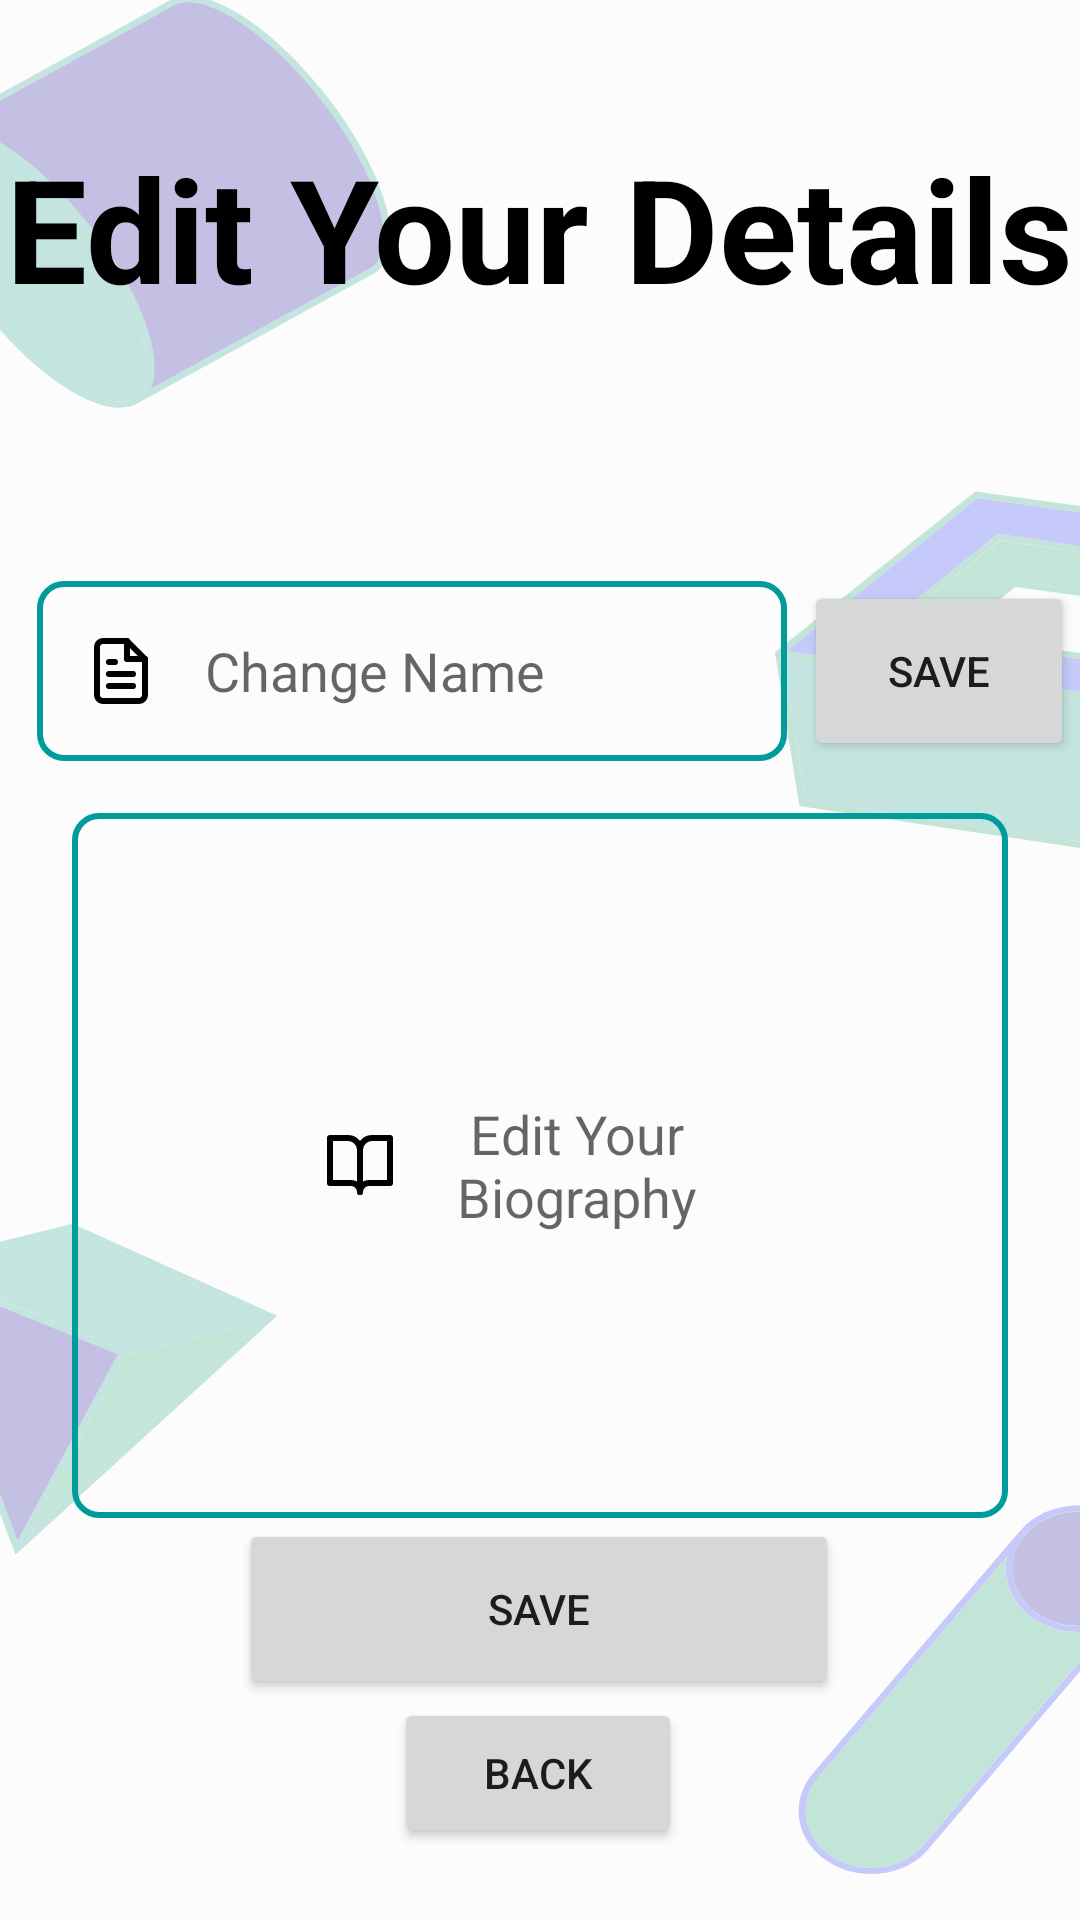

Reconstruct the res/layout file that produces this screen, plus the resources it refers to.
<!-- AndroidManifest.xml: application theme Theme.ImpactioProselyteConsulting -->
<!-- res/layout/activity_database_edit_profile.xml -->
<?xml version="1.0" encoding="utf-8"?>
<androidx.constraintlayout.widget.ConstraintLayout xmlns:android="http://schemas.android.com/apk/res/android"
    xmlns:app="http://schemas.android.com/apk/res-auto"
    xmlns:tools="http://schemas.android.com/tools"
    android:layout_width="match_parent"
    android:layout_height="match_parent"
    tools:context=".DatabaseEditProfile">

    <ImageView
        android:id="@+id/editDetailsBG"
        android:layout_width="fill_parent"
        android:layout_height="fill_parent"
        android:alpha="0.3"
        android:background="@drawable/ic_edit_details_screen"
        android:backgroundTintMode="src_over"
        android:orientation="vertical"
        app:layout_constraintBottom_toBottomOf="parent"
        app:layout_constraintEnd_toEndOf="parent"
        app:layout_constraintStart_toStartOf="parent"
        app:layout_constraintTop_toTopOf="parent"
        tools:ignore="ImageContrastCheck" />

    <EditText
        android:id="@+id/tvChangeName"
        android:layout_width="250dp"
        android:layout_height="60dp"
        android:background="@drawable/round_border_teal"
        android:drawableStart="@drawable/ic_change_name_icon"
        android:drawablePadding="16dp"
        android:ems="0"
        android:hint="Change Name"
        android:inputType="textPersonName"
        android:minHeight="48dp"

        android:padding="16dp"
        app:layout_constraintBottom_toBottomOf="parent"
        app:layout_constraintEnd_toEndOf="parent"

        app:layout_constraintHorizontal_bias="0.113"
        app:layout_constraintStart_toStartOf="parent"
        app:layout_constraintTop_toTopOf="parent"
        app:layout_constraintVertical_bias="0.334" />

    <Button
        android:id="@+id/btnChangeBio"
        style="@style/FirebaseUI.Button"
        android:layout_width="200dp"
        android:layout_height="60dp"
        android:text="Save"
        app:layout_constraintBottom_toBottomOf="parent"
        app:layout_constraintEnd_toEndOf="parent"
        app:layout_constraintHorizontal_bias="0.497"
        app:layout_constraintStart_toStartOf="parent"
        app:layout_constraintTop_toTopOf="parent"
        app:layout_constraintVertical_bias="0.873" />

    <EditText
        android:id="@+id/tvChangeBio"
        android:layout_width="0dp"
        android:layout_height="235dp"
        android:layout_marginStart="24dp"
        android:layout_marginEnd="24dp"
        android:background="@drawable/round_border_teal"
        android:drawableStart="@drawable/ic_biography"
        android:drawablePadding="0dp"
        android:hint="Edit Your Biography"
        android:padding="84dp"
        android:textAlignment="center"
        app:layout_constraintBottom_toBottomOf="parent"
        app:layout_constraintEnd_toEndOf="parent"
        app:layout_constraintHorizontal_bias="0.348"
        app:layout_constraintStart_toStartOf="parent"
        app:layout_constraintTop_toTopOf="parent"
        app:layout_constraintVertical_bias="0.669" />

    <Button
        android:id="@+id/btnChangeName"
        style="@style/FirebaseUI.Button"
        android:layout_width="90dp"
        android:layout_height="60dp"
        android:text="Save"
        app:layout_constraintBottom_toBottomOf="@+id/tvChangeName"
        app:layout_constraintEnd_toEndOf="@+id/editDetailsTV"
        app:layout_constraintHorizontal_bias="1.0"
        app:layout_constraintStart_toEndOf="@+id/tvChangeName"
        app:layout_constraintTop_toTopOf="@+id/tvChangeName"
        app:layout_constraintVertical_bias="0.0" />

    <TextView
        android:id="@+id/editDetailsTV"
        android:layout_width="wrap_content"
        android:layout_height="wrap_content"
        android:layout_marginStart="24dp"
        android:layout_marginEnd="24dp"
        android:layout_marginBottom="211dp"
        android:text="Edit Your Details"
        android:textColor="#000000"
        android:textSize="48sp"
        android:textStyle="bold"
        app:layout_constraintBottom_toBottomOf="parent"
        app:layout_constraintEnd_toEndOf="parent"
        app:layout_constraintStart_toStartOf="parent"
        app:layout_constraintTop_toTopOf="parent"
        app:layout_constraintVertical_bias="0.12" />

    <Button
        android:id="@+id/btnBackBio"
        android:layout_width="96dp"
        android:layout_height="50dp"
        android:layout_marginTop="24dp"
        android:layout_marginBottom="24dp"
        android:text="BACK"
        app:layout_constraintBottom_toBottomOf="parent"
        app:layout_constraintEnd_toEndOf="parent"
        app:layout_constraintHorizontal_bias="0.498"
        app:layout_constraintStart_toStartOf="parent"
        app:layout_constraintTop_toBottomOf="@+id/btnChangeBio"
        app:layout_constraintVertical_bias="1.0" />

</androidx.constraintlayout.widget.ConstraintLayout>
<!-- resources referenced by this layout -->
<resources>
  <!-- drawable ic_biography (drawable) -->
  <vector xmlns:android="http://schemas.android.com/apk/res/android"
      android:width="24dp"
      android:height="24dp"
      android:viewportWidth="24"
      android:viewportHeight="24">
    <path
        android:pathData="M8,3H2V18H9C9.796,18 10.559,18.316 11.121,18.879C11.684,19.441 12,20.204 12,21V7C12,5.939 11.579,4.922 10.828,4.172C10.078,3.421 9.061,3 8,3Z"
        android:strokeLineJoin="round"
        android:strokeWidth="2"
        android:fillColor="#00000000"
        android:strokeColor="#000000"
        android:strokeLineCap="round"/>
    <path
        android:pathData="M16,3H22V18H15C14.204,18 13.441,18.316 12.879,18.879C12.316,19.441 12,20.204 12,21V7C12,5.939 12.421,4.922 13.172,4.172C13.922,3.421 14.939,3 16,3Z"
        android:strokeLineJoin="round"
        android:strokeWidth="2"
        android:fillColor="#00000000"
        android:strokeColor="#000000"
        android:strokeLineCap="round"/>
  </vector>
  <!-- drawable ic_change_name_icon (drawable) -->
  <vector xmlns:android="http://schemas.android.com/apk/res/android"
      android:width="24dp"
      android:height="24dp"
      android:viewportWidth="24"
      android:viewportHeight="24">
    <path
        android:pathData="M6,2H14L20,8V20C20,20.53 19.789,21.039 19.414,21.414C19.039,21.789 18.53,22 18,22H6C5.47,22 4.961,21.789 4.586,21.414C4.211,21.039 4,20.53 4,20V4C4,3.47 4.211,2.961 4.586,2.586C4.961,2.211 5.47,2 6,2Z"
        android:strokeLineJoin="round"
        android:strokeWidth="2"
        android:fillColor="#00000000"
        android:strokeColor="#000000"
        android:strokeLineCap="round"/>
    <path
        android:pathData="M14,2V8H20"
        android:strokeLineJoin="round"
        android:strokeWidth="2"
        android:fillColor="#00000000"
        android:strokeColor="#000000"
        android:strokeLineCap="round"/>
    <path
        android:pathData="M16,13H8"
        android:strokeLineJoin="round"
        android:strokeWidth="2"
        android:fillColor="#00000000"
        android:strokeColor="#000000"
        android:strokeLineCap="round"/>
    <path
        android:pathData="M16,17H8"
        android:strokeLineJoin="round"
        android:strokeWidth="2"
        android:fillColor="#00000000"
        android:strokeColor="#000000"
        android:strokeLineCap="round"/>
    <path
        android:pathData="M10,9H9H8"
        android:strokeLineJoin="round"
        android:strokeWidth="2"
        android:fillColor="#00000000"
        android:strokeColor="#000000"
        android:strokeLineCap="round"/>
  </vector>
  <!-- drawable ic_edit_details_screen: vector/xml drawable (drawable, 7049 chars, omitted) -->
  <!-- drawable round_border_teal (drawable) -->
  <?xml version="1.0" encoding="utf-8"?>
  <shape android:shape="rectangle" xmlns:android="http://schemas.android.com/apk/res/android">
      <stroke android:color="@color/impactioTeal"
          android:width="2dp"/>
      <corners android:radius="8dp"/>
  
  </shape>
  <style name="Theme.ImpactioProselyteConsulting" parent="Theme.MaterialComponents.DayNight.NoActionBar">
          
          <item name="colorPrimary">@color/impactioBlue</item>
          <item name="colorPrimaryVariant">@color/purple_700</item>
          <item name="colorOnPrimary">@color/white</item>
          
          <item name="colorSecondary">@color/teal_200</item>
          <item name="colorSecondaryVariant">@color/teal_700</item>
          <item name="colorOnSecondary">@color/black</item>
          
          <item name="android:statusBarColor" tools:targetApi="l">?attr/colorPrimaryVariant</item>
          
      </style>
  <color name="impactioTeal">#009C9B</color>
  <color name="impactioBlue">#0066CA</color>
  <color name="purple_700">#FF3700B3</color>
  <color name="white">#FFFFFFFF</color>
  <color name="teal_200">#FF03DAC5</color>
  <color name="teal_700">#FF018786</color>
  <color name="black">#FF000000</color>
</resources>
